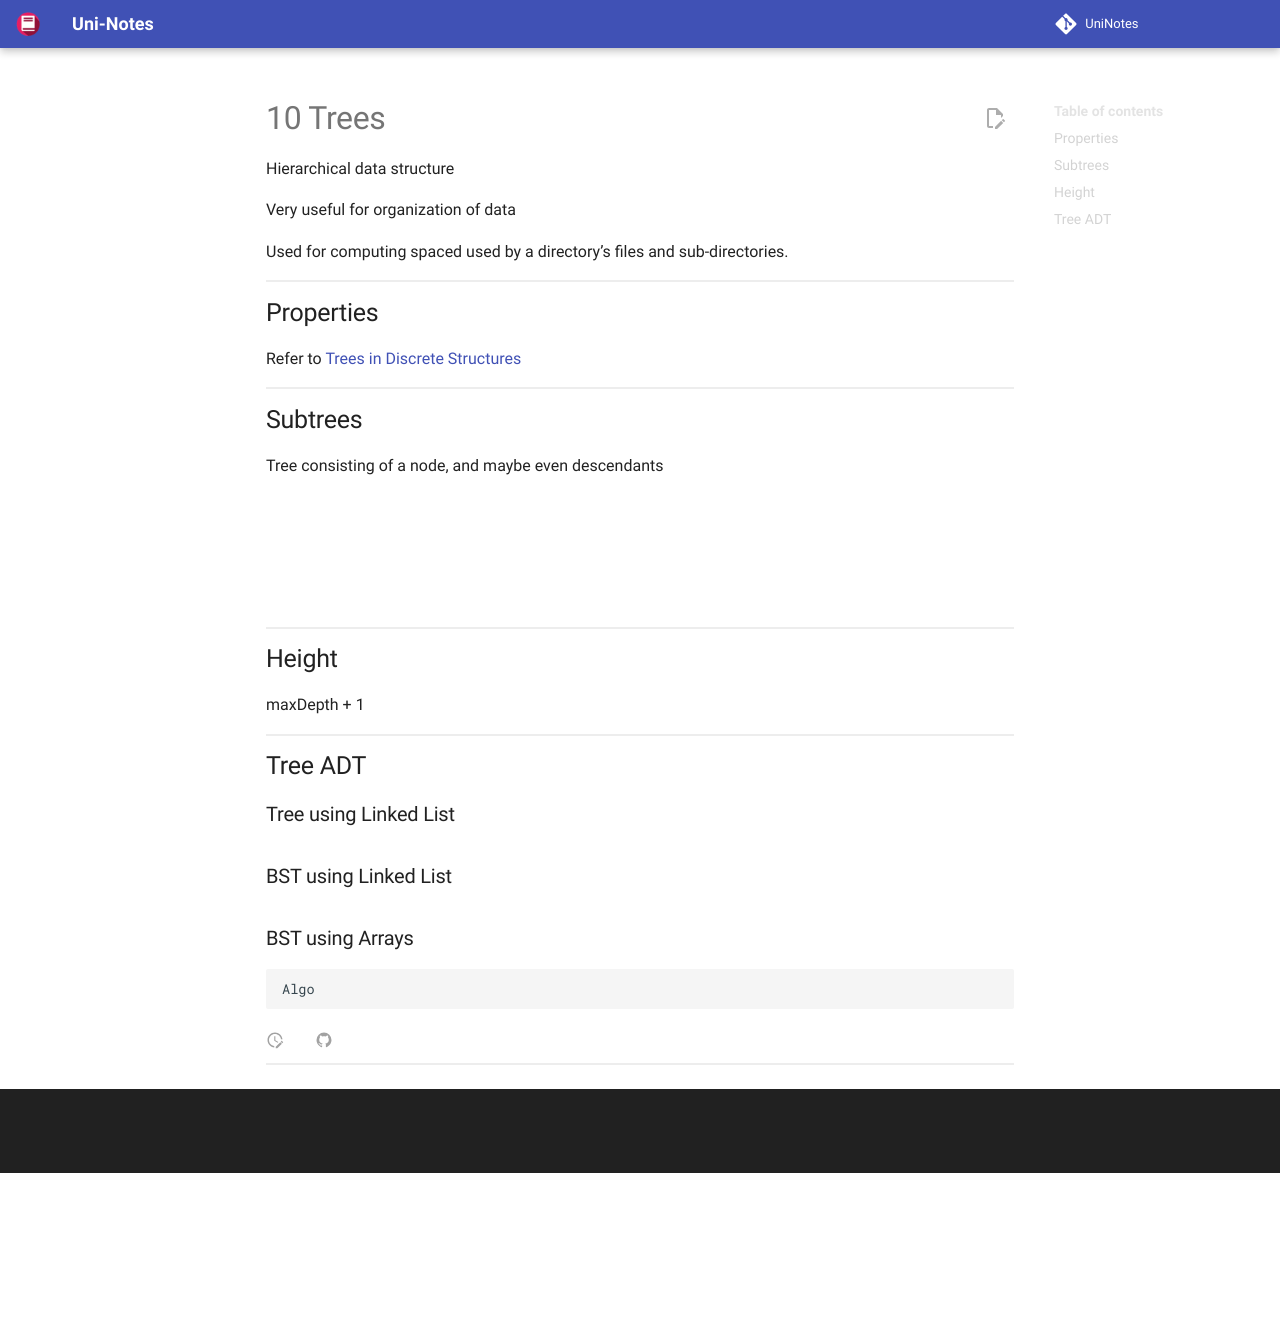

repository: uni-notes/uni-notes · page: 2_Core/Data_Structures_&_Algorithms/10_Trees/index.html · generator: mkdocs

Hierarchical data structure

Very useful for organization of data

Used for computing spaced used by a directory’s files and sub-directories.

## Properties

Refer to [Trees in Discrete Structures](../Discrete_Structures/05_Trees.md) 

## Subtrees

Tree consisting of a node, and maybe even descendants

```mermaid
flowchart TB
A --> B & C & sd
subgraph sd[Sub Tree]
	D[" "]
end
```

## Height

maxDepth + 1

## Tree ADT

### Tree using Linked List

### BST using Linked List

### BST using Arrays

```pseudocode
Algo
```
